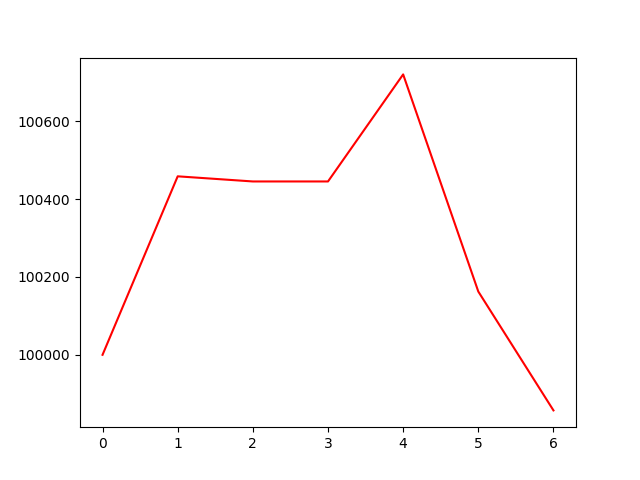

Data behind this chart, as committed beside it:
account_value, date, daily_return
100000, 2023-02-01, 
100458, 2023-02-02, 0.004584
100445, 2023-02-03, -0.0001312
100445, 2023-02-06, 0.0
100720, 2023-02-07, 0.002737
100162, 2023-02-08, -0.005536
99857, 2023-02-09, -0.003048
